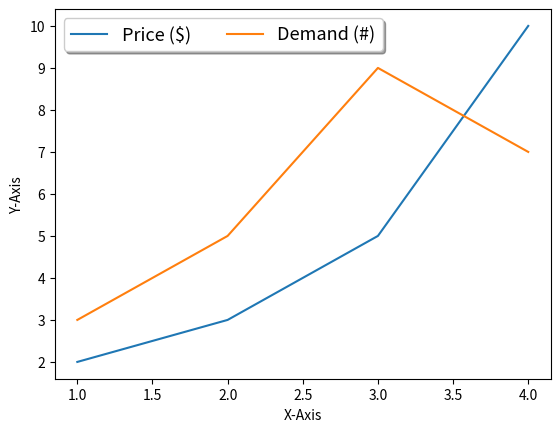

Recreate this plot in Python.
import matplotlib.pyplot as plt

plt.plot([1, 2, 3, 4], [2, 3, 5, 10], label='Price ($)') # 우선 label을 지정해야 한다.
plt.plot([1, 2, 3, 4], [3, 5, 9, 7], label='Demand (#)')
plt.xlabel('X-Axis')
plt.ylabel('Y-Axis')
# 범례 지정
# plt.legend() # 범례를 보여라!!!
# plt.legend(loc=(0.0, 0.0))
# plt.legend(loc=(0.5, 0.5))
# plt.legend(loc=(1.0, 1.0))
# plt.legend(loc=(0.7, 0.1)) # 위치를 직접 지정
# plt.legend(loc='lower right') # 우측 하단에 나타내라
# plt.legend(loc='best') # 좋은 위치에 나타내라
# plt.legend(loc='best', ncol=2) # 1줄에 몇개씩
# plt.legend(loc='best', ncol=2, fontsize=13) # 폰트 크기
# 범례테두리(frameon=테두리 표시유무, shadow=그림자 표시유무)
plt.legend(loc='best', ncol=2, fontsize=13, frameon=True, shadow=True)

plt.show()